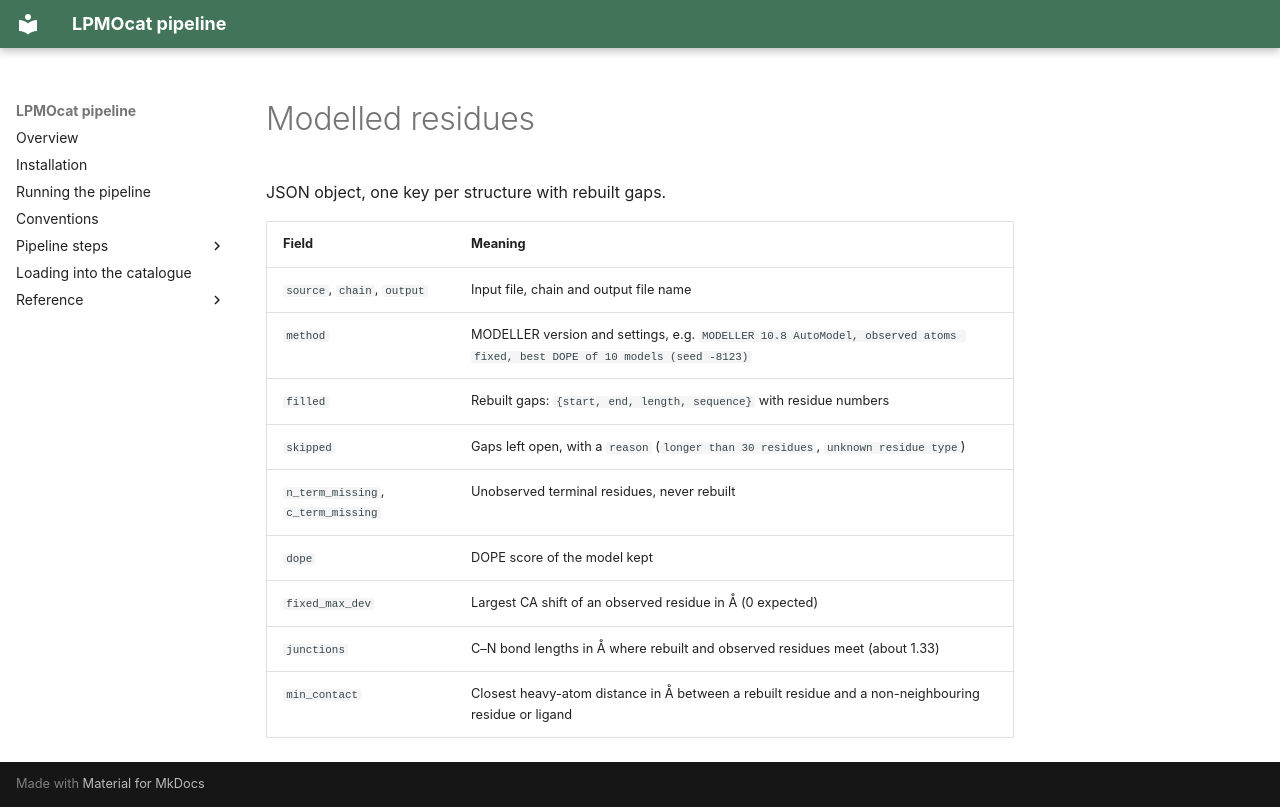

repository: TUNNELING-GROUP/LPMOcat · page: _formats/modelled_residues/index.html · generator: mkdocs

JSON object, one key per structure with rebuilt gaps.

| Field | Meaning |
| --- | --- |
| `source`, `chain`, `output` | Input file, chain and output file name |
| `method` | MODELLER version and settings, e.g. `MODELLER 10.8 AutoModel, observed atoms fixed, best DOPE of 10 models (seed -8123)` |
| `filled` | Rebuilt gaps: `{start, end, length, sequence}` with residue numbers |
| `skipped` | Gaps left open, with a `reason` (`longer than 30 residues`, `unknown residue type`) |
| `n_term_missing`, `c_term_missing` | Unobserved terminal residues, never rebuilt |
| `dope` | DOPE score of the model kept |
| `fixed_max_dev` | Largest CA shift of an observed residue in Å (0 expected) |
| `junctions` | C–N bond lengths in Å where rebuilt and observed residues meet (about 1.33) |
| `min_contact` | Closest heavy-atom distance in Å between a rebuilt residue and a non-neighbouring residue or ligand |
